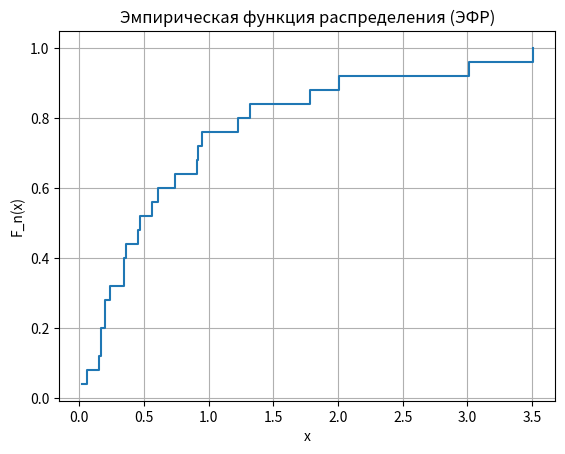
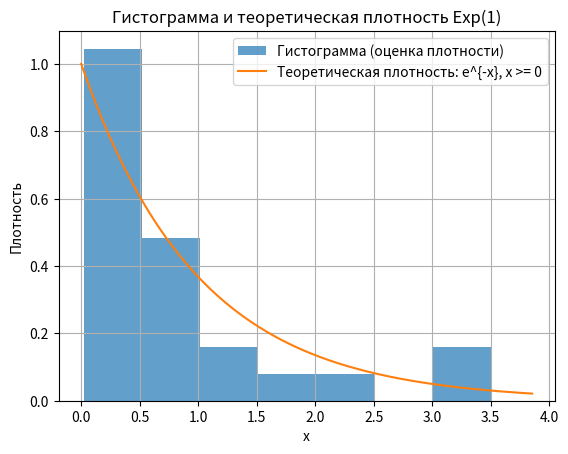
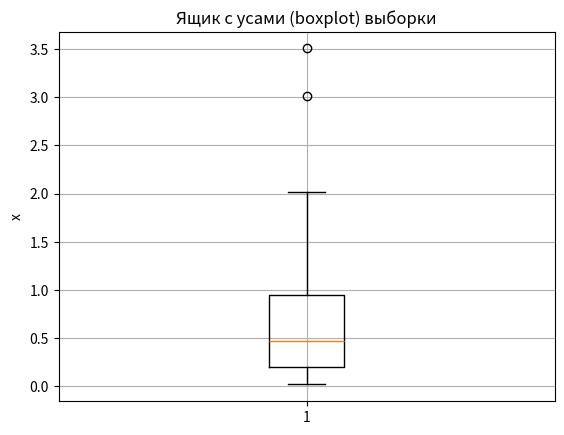
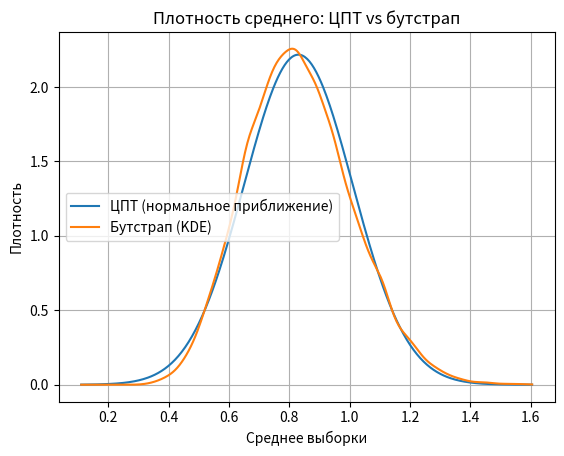
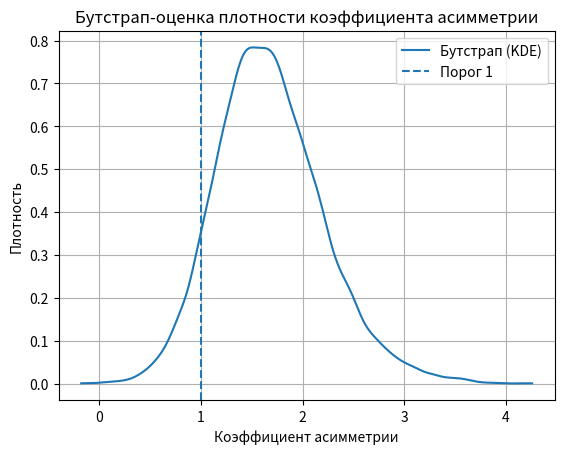
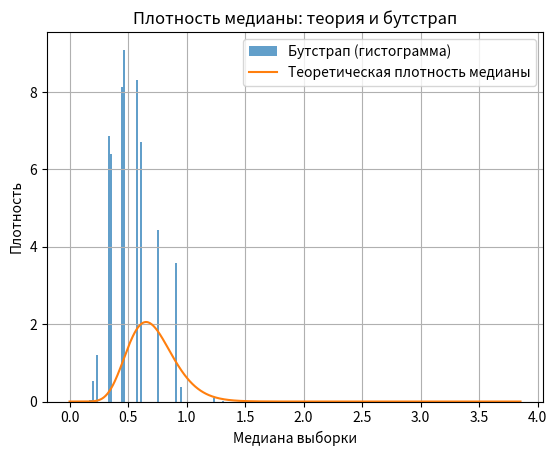
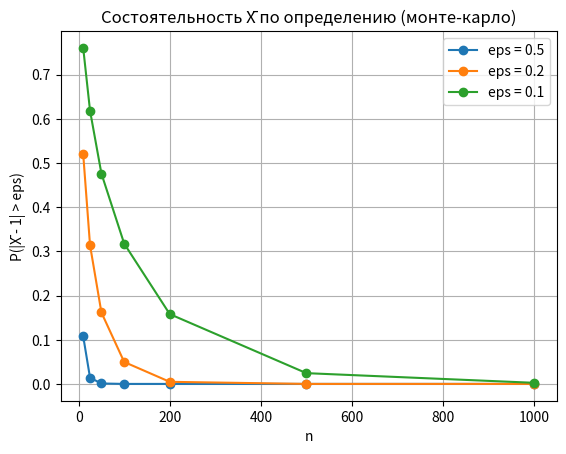

Python code for these plots, in order:
import numpy as np
import matplotlib.pyplot as plt
from scipy import stats
from math import factorial


def mode_by_histogram(x):
    bin_edges = np.histogram_bin_edges(x, bins="fd")
    counts, edges = np.histogram(x, bins=bin_edges)
    i = int(np.argmax(counts))
    return float((edges[i] + edges[i + 1]) / 2.0), bin_edges


def check_consistency_by_definition(
    dist_sampler,
    true_value,
    estimator,
    eps_list=(0.5, 0.2, 0.1),
    n_list=(10, 25, 50, 100, 200, 500, 1000),
    M=10000,
    seed=123
):
    rng = np.random.default_rng(seed)
    results = {}
    for eps in eps_list:
        probs = []
        for n in n_list:
            est = np.empty(M, dtype=float)
            for i in range(M):
                sample = dist_sampler(rng, n)
                est[i] = estimator(sample)
            probs.append(float(np.mean(np.abs(est - true_value) > eps)))
        results[eps] = (n_list, probs)
    return results


def exp1_sampler(rng, n):
    return rng.exponential(scale=1.0, size=n)


def order_stat_pdf(k, n, F, f):
    coef = factorial(n) / (factorial(k - 1) * factorial(n - k))

    def pdf(t):
        t = np.asarray(t)
        out = np.zeros_like(t, dtype=float)
        mask = t >= 0
        tt = t[mask]
        Ft = F(tt)
        ft = f(tt)
        out[mask] = coef * (Ft ** (k - 1)) * ((1.0 - Ft) ** (n - k)) * ft
        return out

    return pdf


def main():
    np.random.seed(42)

    n = 25
    x = np.random.exponential(scale=1.0, size=n)

    print("===== T2: Домашнее задание по математической статистике =====\n")
    print("Распределение: Exp(1), плотность f(x)=e^{-x}, x>=0")
    print(f"Размер выборки: n = {n}\n")
    print("Выборка:")
    print(np.round(x, 6))

    sample_mean = float(np.mean(x))
    sample_median = float(np.median(x))
    sample_range = float(np.max(x) - np.min(x))
    sample_skew = float(stats.skew(x, bias=False))

    mode_est, bin_edges = mode_by_histogram(x)

    print("\n(a) Выборочные характеристики:")
    print(f"Мода (по гистограмме): {mode_est:.6f}")
    print(f"Среднее:               {sample_mean:.6f}")
    print(f"Медиана:               {sample_median:.6f}")
    print(f"Размах:                {sample_range:.6f}")
    print(f"Асимметрия:            {sample_skew:.6f}")

    x_sorted = np.sort(x)
    ecdf_y = np.arange(1, n + 1) / n

    plt.figure()
    plt.step(x_sorted, ecdf_y, where="post")
    plt.xlabel("x")
    plt.ylabel("F_n(x)")
    plt.title("Эмпирическая функция распределения (ЭФР)")
    plt.grid(True)

    plt.figure()
    plt.hist(x, bins=bin_edges, density=True, alpha=0.7, label="Гистограмма (оценка плотности)")
    grid_x = np.linspace(0, max(x) * 1.1, 400)
    plt.plot(grid_x, np.exp(-grid_x), label="Теоретическая плотность: e^{-x}, x >= 0")
    plt.xlabel("x")
    plt.ylabel("Плотность")
    plt.title("Гистограмма и теоретическая плотность Exp(1)")
    plt.grid(True)
    plt.legend()

    plt.figure()
    plt.boxplot(x, vert=True)
    plt.ylabel("x")
    plt.title("Ящик с усами (boxplot) выборки")
    plt.grid(True)

    print("\n(b) Построены графики: ЭФР, гистограмма + теоретическая плотность, boxplot.")

    print("\n(c) Плотность среднего: ЦПТ vs бутстрап")
    B = 20000
    rng = np.random.default_rng(123)

    boot_means = np.array([np.mean(rng.choice(x, size=n, replace=True)) for _ in range(B)])

    xbar = float(np.mean(x))
    s = float(np.std(x, ddof=1))
    clt_mu = xbar
    clt_sigma = s / np.sqrt(n)

    grid_mean = np.linspace(min(boot_means.min(), clt_mu - 4 * clt_sigma),
                            max(boot_means.max(), clt_mu + 4 * clt_sigma), 400)

    clt_pdf = stats.norm.pdf(grid_mean, loc=clt_mu, scale=clt_sigma)
    kde_mean = stats.gaussian_kde(boot_means)
    boot_pdf_mean = kde_mean(grid_mean)

    plt.figure()
    plt.plot(grid_mean, clt_pdf, label="ЦПТ (нормальное приближение)")
    plt.plot(grid_mean, boot_pdf_mean, label="Бутстрап (KDE)")
    plt.xlabel("Среднее выборки")
    plt.ylabel("Плотность")
    plt.title("Плотность среднего: ЦПТ vs бутстрап")
    plt.grid(True)
    plt.legend()

    print("Результат (c): бутстрап-плотность среднего близка к нормальной (приближение ЦПТ).")

    print("\n(d) Бутстрап плотности асимметрии и вероятность P(асимметрия < 1)")
    boot_skew = np.array([stats.skew(rng.choice(x, size=n, replace=True), bias=False) for _ in range(B)])
    p_skew_less_1 = float(np.mean(boot_skew < 1.0))

    print(f"P(асимметрия < 1) ≈ {p_skew_less_1:.6f}")

    grid_skew = np.linspace(boot_skew.min(), boot_skew.max(), 400)
    kde_skew = stats.gaussian_kde(boot_skew)

    plt.figure()
    plt.plot(grid_skew, kde_skew(grid_skew), label="Бутстрап (KDE)")
    plt.axvline(1.0, linestyle="--", label="Порог 1")
    plt.xlabel("Коэффициент асимметрии")
    plt.ylabel("Плотность")
    plt.title("Бутстрап-оценка плотности коэффициента асимметрии")
    plt.grid(True)
    plt.legend()

    print("\n(e) Плотность медианы: теория (порядковая статистика) vs бутстрап")
    boot_median = np.array([np.median(rng.choice(x, size=n, replace=True)) for _ in range(B)])

    k = n // 2 + 1

    F = lambda t: 1.0 - np.exp(-t)
    f = lambda t: np.exp(-t)
    theory_median_pdf = order_stat_pdf(k=k, n=n, F=F, f=f)

    grid_med = np.linspace(0.0, max(boot_median.max(), x.max()) * 1.1, 500)
    theory_med_pdf = theory_median_pdf(grid_med)

    plt.figure()
    plt.hist(boot_median, bins="fd", density=True, alpha=0.7, label="Бутстрап (гистограмма)")
    plt.plot(grid_med, theory_med_pdf, label="Теоретическая плотность медианы")
    plt.xlabel("Медиана выборки")
    plt.ylabel("Плотность")
    plt.title("Плотность медианы: теория и бутстрап")
    plt.grid(True)
    plt.legend()

    print("Результат (e): бутстрап-распределение медианы согласуется с теоретической плотностью.")

    print("\n===== Исследование состоятельности оценки №3 по определению =====")
    print("Оценка №3: выборочное среднее X̄ как оценка математического ожидания E[X]=1 для Exp(1).")
    print("По определению состоятельности: для любого eps>0 должно выполняться P(|X̄_n - 1| > eps) -> 0 при n->∞.\n")

    consistency = check_consistency_by_definition(
        dist_sampler=exp1_sampler,
        true_value=1.0,
        estimator=lambda s: float(np.mean(s)),
        eps_list=(0.5, 0.2, 0.1),
        n_list=(10, 25, 50, 100, 200, 500, 1000),
        M=8000,
        seed=777
    )

    for eps, (n_list, probs) in consistency.items():
        print(f"eps = {eps}:")
        for n_i, p_i in zip(n_list, probs):
            print(f"  n = {n_i:4d}  ->  P(|X̄ - 1| > eps) ≈ {p_i:.4f}")
        print()

    plt.figure()
    for eps, (n_list, probs) in consistency.items():
        plt.plot(n_list, probs, marker="o", label=f"eps = {eps}")
    plt.xlabel("n")
    plt.ylabel("P(|X̄ - 1| > eps)")
    plt.title("Состоятельность X̄ по определению (монте-карло)")
    plt.grid(True)
    plt.legend()

    print("Вывод: значения P(|X̄ - 1| > eps) убывают при росте n, что подтверждает состоятельность X̄.")

    plt.show()


if __name__ == "__main__":
    main()
